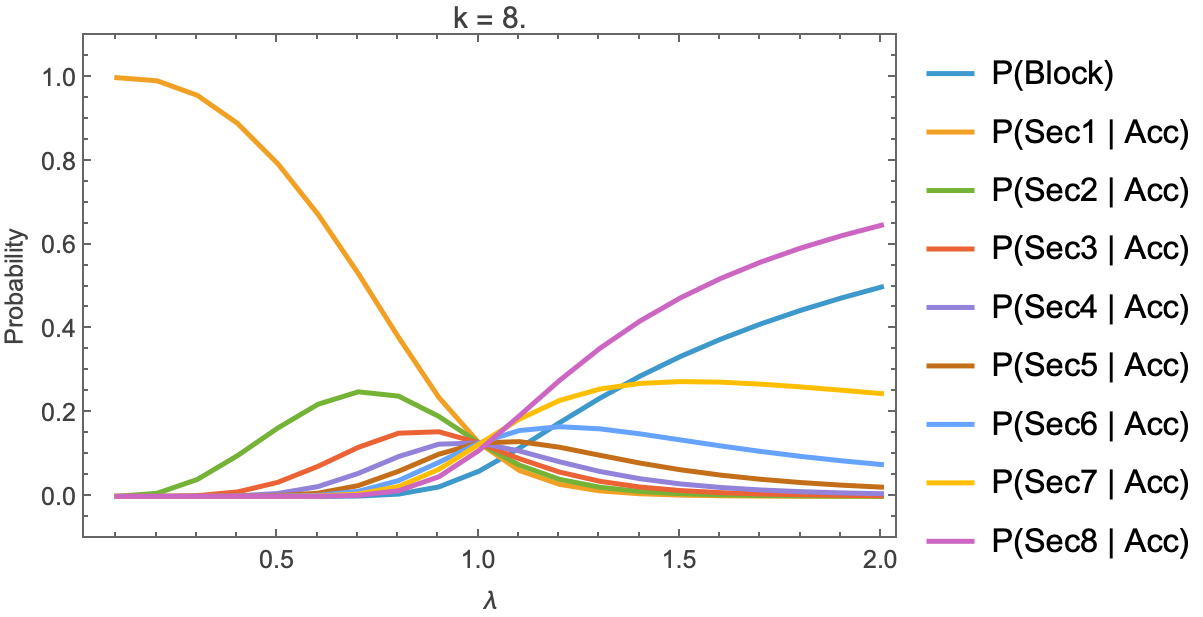

The table this chart was drawn from, first rows:
lambda, mu, capacity, k, P(Block), P(Sec1 | Acc), P(Sec2 | Acc), P(Sec3 | Acc), P(Sec4 | Acc), P(Sec5 | Acc), P(Sec6 | Acc), P(Sec7 | Acc), P(Sec8 | Acc), P(Sec1), P(Sec2), P(Sec3), P(Sec4), P(Sec5), P(Sec6), P(Sec7), P(Sec8)
0.1, 0.005682, 1408, 8, 2.157408366537661e-13, 0.9999, 0.00005973, 3.581344629411833e-9, 1.1767706384838402e-11, 9.301557066218485e-12, 7.057623213045151e-12, 4.8165927871682244e-12, 2.576487793596447e-12, 0.9999, 0.00005973, 3.58134462941106e-9, 1.1767706384835863e-11, 9.301557066216477e-12, 7.0576232130436275e-12, 4.816592787167185e-12, 2.576487793595891e-12
0.2, 0.005682, 1408, 8, -3.553758849694777e-13, 0.9925, 0.007436, 0.00005572, 4.1743494134894886e-7, 3.1187902139868592e-9, 1.667431862374702e-11, -4.470820103560203e-12, -2.54516456835684e-12, 0.9925, 0.007436, 0.00005572, 4.1743494134909714e-7, 3.1187902139879672e-9, 1.667431862375294e-11, -4.4708201035617914e-12, -2.5451645683577444e-12
0.3, 0.005682, 1408, 8, 9.013335867599781e-12, 0.9577, 0.04048, 0.001711, 0.0000723, 0.000003055, 1.2913548421417433e-7, 5.458957009654001e-9, 2.3072983485299264e-10, 0.9577, 0.04048, 0.001711, 0.0000723, 0.000003055, 1.2913548421301037e-7, 5.458957009604797e-9, 2.3072983485091298e-10
0.4, 0.005682, 1408, 8, 1.5009721646087795e-8, 0.8906, 0.09746, 0.01066, 0.001167, 0.0001277, 0.00001398, 0.000001528, 1.6465630795437197e-7, 0.8906, 0.09746, 0.01066, 0.001167, 0.0001277, 0.00001398, 0.000001528, 1.646563054829266e-7
0.5, 0.005682, 1408, 8, 0.000001895, 0.7944, 0.1634, 0.0336, 0.006909, 0.001421, 0.0002922, 0.00005994, 0.00001195, 0.7943, 0.1634, 0.0336, 0.006909, 0.001421, 0.0002922, 0.00005994, 0.00001195
0.6, 0.005682, 1408, 8, 0.00005966, 0.6733, 0.22, 0.0719, 0.0235, 0.007678, 0.002508, 0.0008156, 0.0002538, 0.6733, 0.22, 0.0719, 0.02349, 0.007677, 0.002508, 0.0008155, 0.0002538
0.7, 0.005682, 1408, 8, 0.0007836, 0.5321, 0.2497, 0.1172, 0.055, 0.02581, 0.01211, 0.005634, 0.002469, 0.5317, 0.2495, 0.1171, 0.05495, 0.02579, 0.0121, 0.00563, 0.002467
0.8, 0.005682, 1408, 8, 0.005456, 0.3797, 0.2394, 0.1509, 0.09514, 0.05998, 0.03777, 0.02352, 0.01358, 0.3776, 0.2381, 0.1501, 0.09462, 0.05965, 0.03757, 0.02339, 0.0135
0.9, 0.005682, 1408, 8, 0.02259, 0.2365, 0.191, 0.1544, 0.1247, 0.1007, 0.08127, 0.06456, 0.04684, 0.2311, 0.1867, 0.1509, 0.1219, 0.09847, 0.07944, 0.0631, 0.04578
1, 0.005682, 1408, 8, 0.06031, 0.1276, 0.1276, 0.1276, 0.1276, 0.1276, 0.1274, 0.1246, 0.1098, 0.1199, 0.1199, 0.1199, 0.1199, 0.1199, 0.1197, 0.1171, 0.1032
1.1, 0.005682, 1408, 8, 0.1152, 0.062, 0.07473, 0.09006, 0.1086, 0.1308, 0.1572, 0.1844, 0.1922, 0.05486, 0.06612, 0.07969, 0.09605, 0.1158, 0.1391, 0.1631, 0.1701
1.2, 0.005682, 1408, 8, 0.176, 0.0287, 0.04082, 0.05805, 0.08258, 0.1174, 0.1664, 0.2291, 0.2769, 0.02365, 0.03363, 0.04784, 0.06804, 0.09678, 0.1371, 0.1888, 0.2282
1.3, 0.005682, 1408, 8, 0.2344, 0.01324, 0.02186, 0.03607, 0.05953, 0.09825, 0.1614, 0.2563, 0.3534, 0.01014, 0.01673, 0.02762, 0.04558, 0.07522, 0.1235, 0.1962, 0.2706
1.4, 0.005682, 1408, 8, 0.2871, 0.006254, 0.01181, 0.0223, 0.04212, 0.07954, 0.1493, 0.2698, 0.4188, 0.004458, 0.008419, 0.0159, 0.03003, 0.0567, 0.1064, 0.1923, 0.2986
1.5, 0.005682, 1408, 8, 0.3339, 0.003058, 0.006531, 0.01395, 0.0298, 0.06363, 0.1349, 0.2742, 0.4739, 0.002037, 0.00435, 0.009291, 0.01985, 0.04238, 0.08988, 0.1826, 0.3157
1.6, 0.005682, 1408, 8, 0.3753, 0.001554, 0.003716, 0.008888, 0.02126, 0.05085, 0.1206, 0.2728, 0.5203, 0.0009706, 0.002322, 0.005553, 0.01328, 0.03177, 0.07535, 0.1704, 0.325
1.7, 0.005682, 1408, 8, 0.4119, 0.0008201, 0.002178, 0.005786, 0.01537, 0.04081, 0.1073, 0.2681, 0.5596, 0.0004823, 0.001281, 0.003403, 0.00904, 0.024, 0.06313, 0.1577, 0.3291
1.8, 0.005682, 1408, 8, 0.4445, 0.000449, 0.001315, 0.003849, 0.01127, 0.03299, 0.09551, 0.2614, 0.5932, 0.0002494, 0.0007302, 0.002138, 0.006261, 0.01833, 0.05305, 0.1452, 0.3295
1.9, 0.005682, 1408, 8, 0.4737, 0.0002543, 0.0008153, 0.002615, 0.008387, 0.02688, 0.08511, 0.2536, 0.6223, 0.0001338, 0.0004291, 0.001376, 0.004414, 0.01415, 0.04479, 0.1335, 0.3275
2, 0.005682, 1408, 8, 0.5, 0.0001485, 0.0005187, 0.001812, 0.006329, 0.02209, 0.07606, 0.2454, 0.6476, 0.00007427, 0.0002594, 0.0009058, 0.003165, 0.01105, 0.03803, 0.1227, 0.3238
